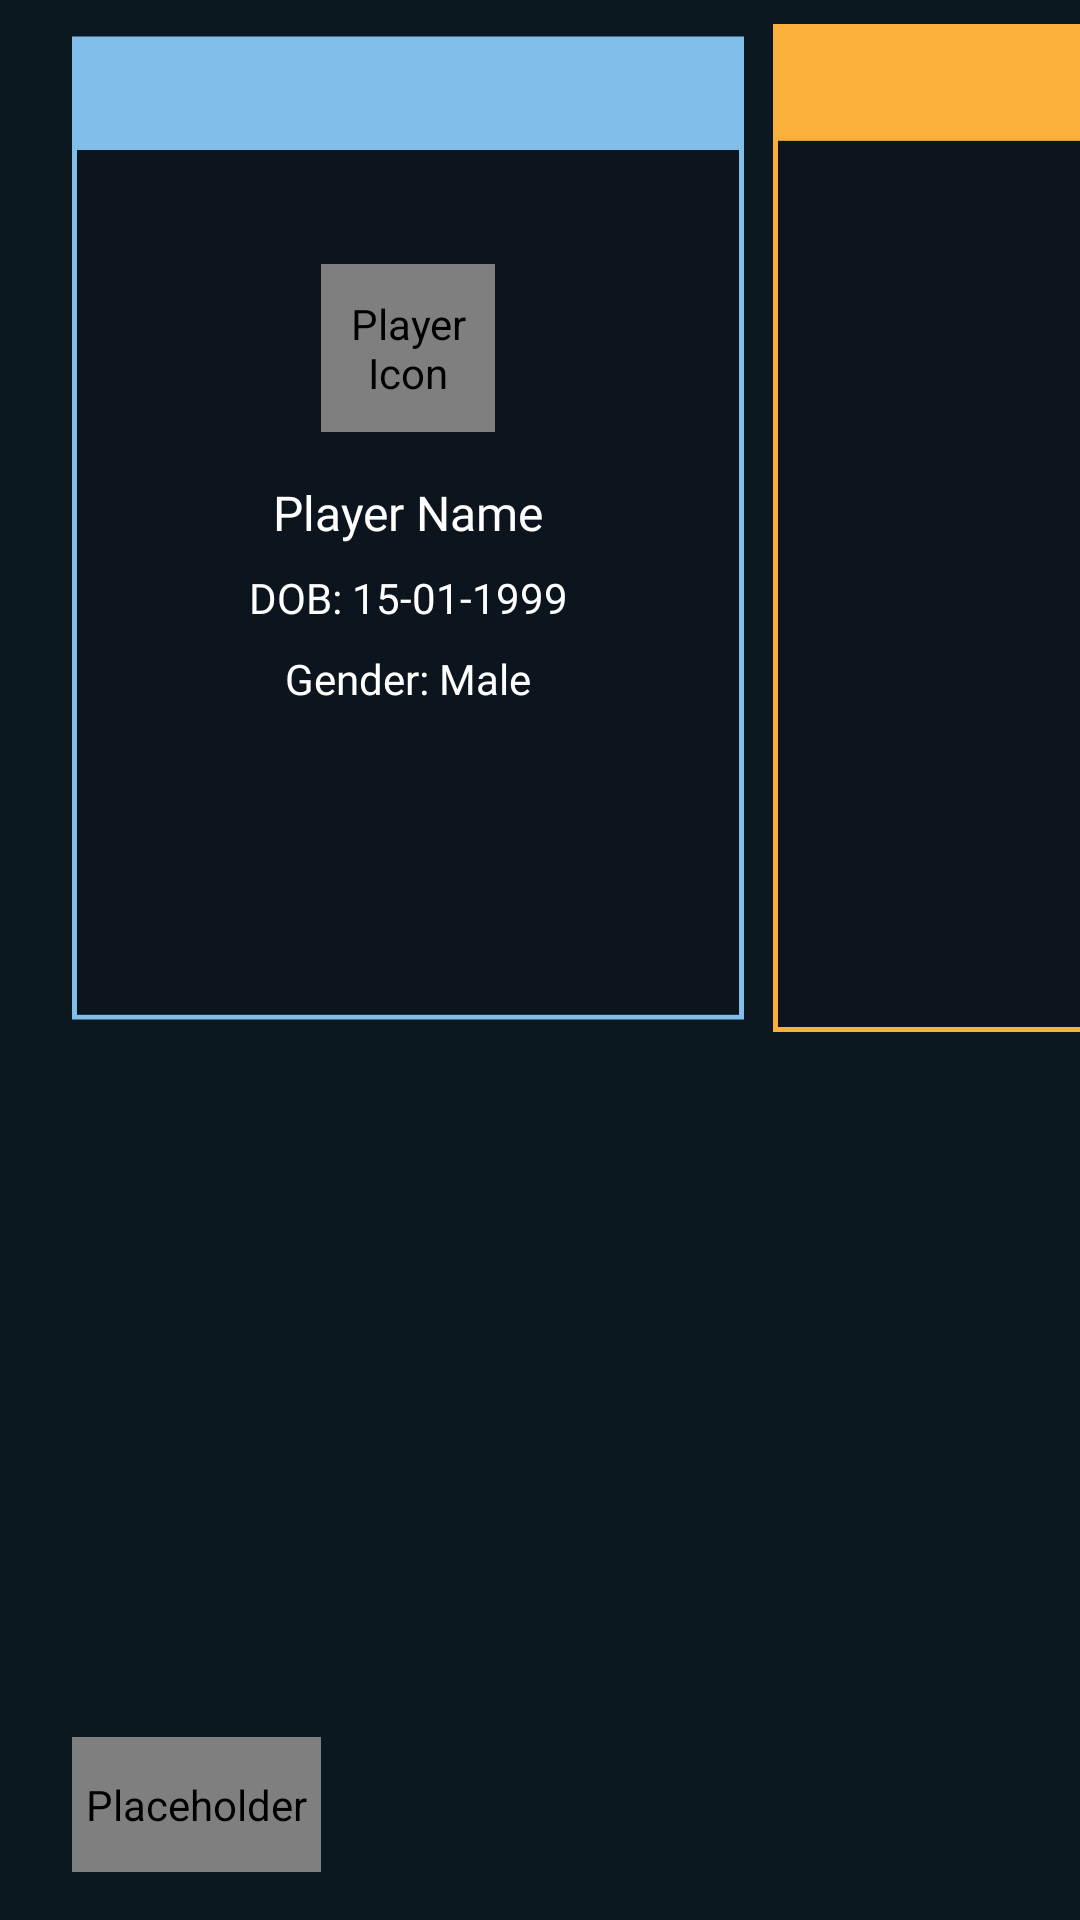

Produce the Android XML layout that renders to this screen, including the resource entries it uses.
<!-- AndroidManifest.xml: application theme Theme.EnhanceQuest -->
<!-- res/layout/activity_profile.xml -->
<?xml version="1.0" encoding="utf-8"?>
<androidx.constraintlayout.widget.ConstraintLayout
    xmlns:android="http://schemas.android.com/apk/res/android"
    xmlns:app="http://schemas.android.com/apk/res-auto"
    xmlns:tools="http://schemas.android.com/tools"
    android:layout_width="match_parent"
    android:layout_height="match_parent"
    android:background="#0B181F"
    tools:context=".ProfileActivity">

    
    <ImageView
        android:id="@+id/profile_layout_bg_1"
        android:layout_width="224dp"
        android:layout_height="336dp"
        android:layout_marginStart="24dp"
        android:layout_marginTop="8dp"
        android:contentDescription="@string/layout_profile_bg1"
        app:layout_constraintStart_toStartOf="parent"
        app:layout_constraintTop_toTopOf="parent"
        app:srcCompat="@drawable/profile_layout_bg_1" />

    <com.example.cyberdeckduel.CustomImageView
        android:id="@+id/playerProfilePic"
        android:layout_width="58dp"
        android:layout_height="56dp"
        android:layout_marginTop="80dp"
        android:contentDescription="@string/player_icon"
        app:layout_constraintEnd_toEndOf="@+id/profile_layout_bg_1"
        app:layout_constraintStart_toStartOf="@+id/profile_layout_bg_1"
        app:layout_constraintTop_toTopOf="@+id/profile_layout_bg_1"
        app:srcCompat="@drawable/player_profile_icon_unclicked" />

    <TextView
        android:id="@+id/playerName"
        android:layout_width="wrap_content"
        android:layout_height="wrap_content"
        android:layout_marginTop="16dp"
        android:fontFamily="@font/bahnschrift_light"
        android:text="Player Name"
        android:textColor="#FFFFFF"
        android:textSize="16sp"
        app:layout_constraintTop_toBottomOf="@id/playerProfilePic"
        app:layout_constraintStart_toStartOf="@id/profile_layout_bg_1"
        app:layout_constraintEnd_toEndOf="@id/profile_layout_bg_1" />

    <TextView
        android:id="@+id/playerDob"
        android:layout_width="wrap_content"
        android:layout_height="wrap_content"
        android:layout_marginTop="8dp"
        android:text="DOB: 15-01-1999"
        android:fontFamily="@font/bahnschrift_light"
        android:textColor="#FFFFFF"
        android:textSize="14sp"
        app:layout_constraintTop_toBottomOf="@id/playerName"
        app:layout_constraintStart_toStartOf="@id/profile_layout_bg_1"
        app:layout_constraintEnd_toEndOf="@id/profile_layout_bg_1" />

    <TextView
        android:id="@+id/playerGender"
        android:layout_width="wrap_content"
        android:layout_height="wrap_content"
        android:layout_marginTop="8dp"
        android:text="Gender: Male"
        android:textColor="#FFFFFF"
        android:fontFamily="@font/bahnschrift_light"
        android:textSize="14sp"
        app:layout_constraintTop_toBottomOf="@id/playerDob"
        app:layout_constraintStart_toStartOf="@id/profile_layout_bg_1"
        app:layout_constraintEnd_toEndOf="@id/profile_layout_bg_1" />

    
    <ImageView
        android:id="@+id/profile_layout_bg_2"
        android:layout_width="349dp"
        android:layout_height="336dp"
        android:layout_marginStart="8dp"
        android:layout_marginTop="8dp"
        android:fontFamily="@font/bahnschrift_light"
        android:contentDescription="@string/layout_profile_bg2"
        app:layout_constraintStart_toEndOf="@+id/profile_layout_bg_1"
        app:layout_constraintTop_toTopOf="parent"
        app:srcCompat="@drawable/profile_layout_bg_2" />

    <TextView
        android:id="@+id/playerCoins"
        android:layout_width="wrap_content"
        android:layout_height="wrap_content"
        android:layout_marginTop="60dp"
        android:text="Coins: 0"
        android:textColor="#FFFFFF"
        android:fontFamily="@font/bahnschrift_light"
        android:textSize="16sp"
        app:layout_constraintEnd_toEndOf="@+id/profile_layout_bg_2"
        app:layout_constraintStart_toStartOf="@+id/profile_layout_bg_2"
        app:layout_constraintTop_toTopOf="@+id/profile_layout_bg_2" />

    <TextView
        android:id="@+id/playerLevel"
        android:layout_width="wrap_content"
        android:layout_height="wrap_content"
        android:layout_marginTop="8dp"
        android:text="Level: 1"
        android:textColor="#FFFFFF"
        android:fontFamily="@font/bahnschrift_light"
        android:textSize="16sp"
        app:layout_constraintTop_toBottomOf="@id/playerCoins"
        app:layout_constraintStart_toStartOf="@id/profile_layout_bg_2"
        app:layout_constraintEnd_toEndOf="@id/profile_layout_bg_2" />

    <TextView
        android:id="@+id/playerXP"
        android:layout_width="wrap_content"
        android:layout_height="wrap_content"
        android:layout_marginTop="8dp"
        android:text="XP: 0/100"
        android:fontFamily="@font/bahnschrift_light"
        android:textColor="#FFFFFF"
        android:textSize="16sp"
        app:layout_constraintTop_toBottomOf="@id/playerLevel"
        app:layout_constraintStart_toStartOf="@id/profile_layout_bg_2"
        app:layout_constraintEnd_toEndOf="@id/profile_layout_bg_2" />

    
    <ScrollView
        android:id="@+id/scrollViewDeck"
        android:layout_width="309dp"
        android:layout_height="173dp"
        android:contentDescription="@string/card_deck"
        app:layout_constraintBottom_toBottomOf="@+id/profile_layout_bg_2"
        app:layout_constraintEnd_toEndOf="@+id/profile_layout_bg_2"
        app:layout_constraintStart_toStartOf="@+id/profile_layout_bg_2"
        app:layout_constraintTop_toBottomOf="@+id/playerXP">

        <GridLayout
            android:id="@+id/deckLayout"
            android:layout_width="match_parent"
            android:layout_height="wrap_content"
            android:orientation="horizontal"
            android:columnCount="5" android:padding="8dp">

        </GridLayout>
    </ScrollView>

    <ImageView
        android:id="@+id/profile_layout_bg_3"
        android:layout_width="232dp"
        android:layout_height="333dp"
        android:layout_marginStart="8dp"
        android:layout_marginTop="8dp"
        android:contentDescription="@string/layout_profile_bg3"
        app:layout_constraintStart_toEndOf="@+id/profile_layout_bg_2"
        app:layout_constraintTop_toTopOf="parent"
        app:srcCompat="@drawable/profile_layout_bg_3" />

    <TextView
        android:id="@+id/playerWins"
        android:layout_width="wrap_content"
        android:layout_height="wrap_content"
        android:layout_marginTop="60dp"
        android:text="Wins: 0"
        android:textColor="#FFFFFF"
        android:fontFamily="@font/bahnschrift_light"
        android:textSize="16sp"
        app:layout_constraintEnd_toEndOf="@id/profile_layout_bg_3"
        app:layout_constraintStart_toStartOf="@id/profile_layout_bg_3"
        app:layout_constraintTop_toTopOf="@+id/profile_layout_bg_3" />

    <com.example.cyberdeckduel.CustomImageView
        android:id="@+id/backButton"
        android:layout_width="83dp"
        android:layout_height="45dp"
        android:layout_gravity="left"
        android:layout_marginStart="24dp"
        android:layout_marginBottom="16dp"
        android:contentDescription="@string/back_button_desc"
        app:layout_constraintBottom_toBottomOf="parent"
        app:layout_constraintStart_toStartOf="parent"
        app:srcCompat="@drawable/exit_button" />

</androidx.constraintlayout.widget.ConstraintLayout>
<!-- resources referenced by this layout -->
<resources>
  <!-- drawable exit_button: png bitmap (drawable, 17268 bytes) -->
  <!-- drawable player_profile_icon_unclicked: vector/xml drawable (drawable, 2786 chars, omitted) -->
  <!-- drawable profile_layout_bg_1: png bitmap (drawable, 32923 bytes) -->
  <!-- drawable profile_layout_bg_2: png bitmap (drawable, 45791 bytes) -->
  <!-- drawable profile_layout_bg_3: png bitmap (drawable, 32901 bytes) -->
  <string name="back_button_desc" />
  <string name="card_deck">Card Deck</string>
  <string name="layout_profile_bg1" />
  <string name="layout_profile_bg2" />
  <string name="layout_profile_bg3" />
  <string name="player_icon">Player Icon</string>
  <style name="Theme.EnhanceQuest" parent="Base.Theme.EnhanceQuest" />
  <style name="Base.Theme.EnhanceQuest" parent="Theme.Material3.DayNight.NoActionBar">
          
          
          <item name="android:windowAnimationStyle">@style/CustomActivityAnimation</item>
      </style>
  <style name="CustomActivityAnimation" parent="@android:style/Animation.Activity">
          <item name="android:activityOpenEnterAnimation">@anim/slide_in_right</item>
          <item name="android:activityOpenExitAnimation">@anim/slide_out_left</item>
          <item name="android:activityCloseEnterAnimation">@anim/slide_in_left</item>
          <item name="android:activityCloseExitAnimation">@anim/slide_out_right</item>
      </style>
</resources>
